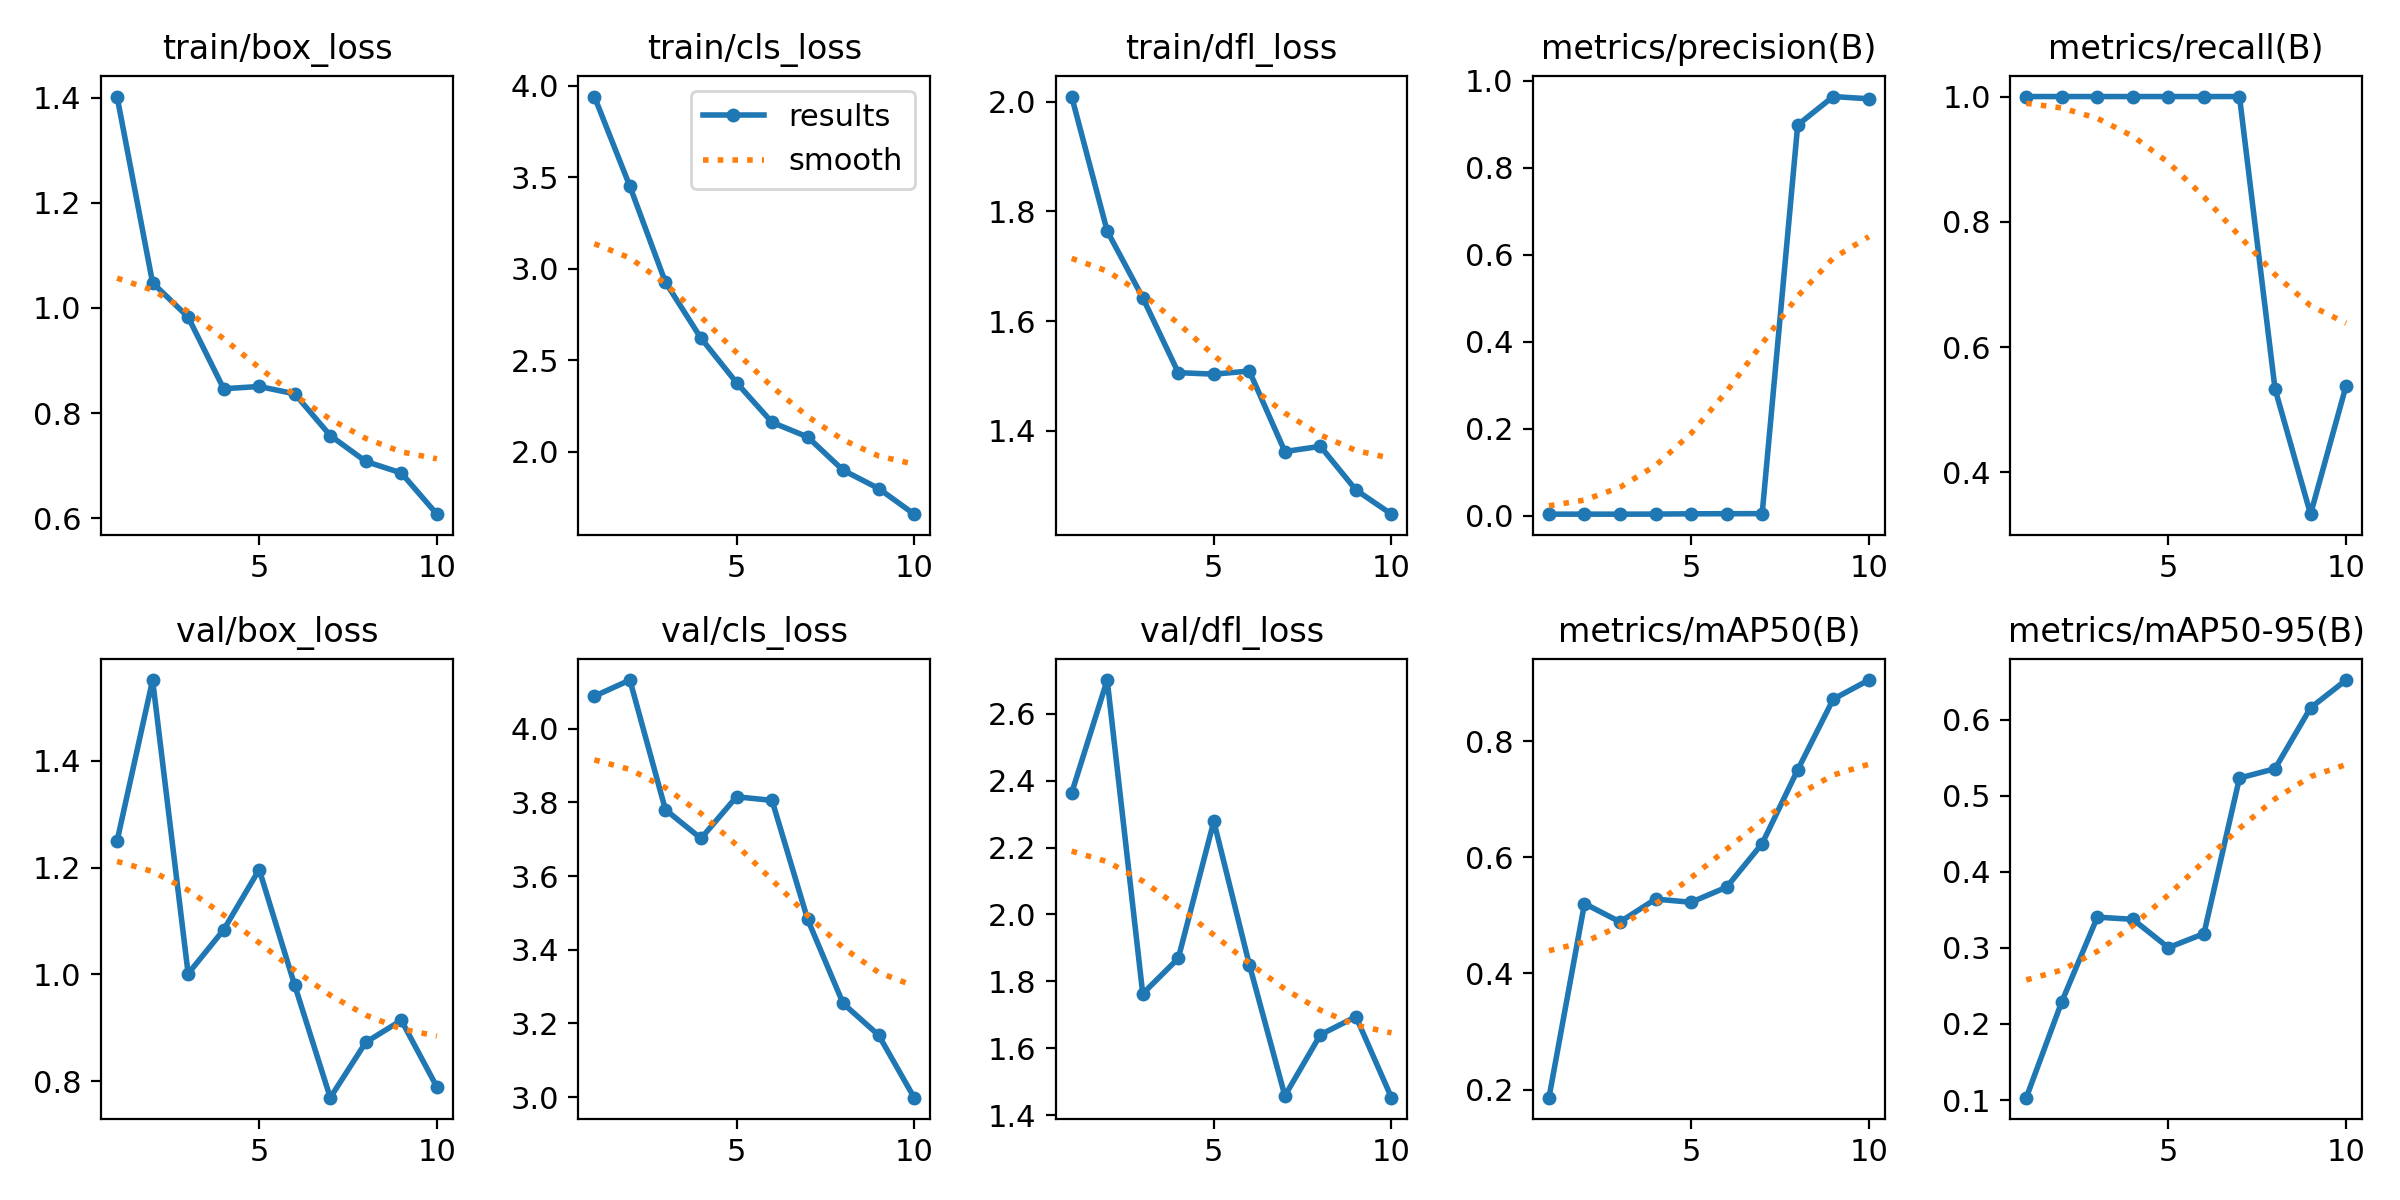

The file beside this chart, header and first rows:
epoch, train/box_loss, train/cls_loss, train/dfl_loss, metrics/precision(B), metrics/recall(B), metrics/mAP50(B), metrics/mAP50-95(B), val/box_loss, val/cls_loss, val/dfl_loss, lr/pg0, lr/pg1, lr/pg2
1, 1.402, 3.941, 2.009, 0.00337, 1, 0.1861, 0.1031, 1.25, 4.088, 2.363, 7.145e-05, 7.145e-05, 7.145e-05
2, 1.048, 3.45, 1.764, 0.00341, 1, 0.5203, 0.2293, 1.552, 4.132, 2.701, 0.0001416, 0.0001416, 0.0001416
3, 0.9827, 2.926, 1.643, 0.00333, 1, 0.4887, 0.3405, 1.001, 3.78, 1.763, 0.0001948, 0.0001948, 0.0001948
4, 0.8464, 2.62, 1.506, 0.00355, 1, 0.528, 0.3377, 1.083, 3.702, 1.869, 0.0002311, 0.0002311, 0.0002311
5, 0.8506, 2.377, 1.503, 0.00414, 1, 0.5226, 0.3004, 1.196, 3.815, 2.278, 0.0002503, 0.0002503, 0.0002503
6, 0.8366, 2.16, 1.509, 0.00443, 1, 0.5486, 0.3189, 0.9793, 3.805, 1.85, 0.0002526, 0.0002526, 0.0002526
7, 0.7572, 2.081, 1.362, 0.00454, 1, 0.6236, 0.5235, 0.7689, 3.483, 1.458, 0.0002379, 0.0002379, 0.0002379
8, 0.708, 1.899, 1.372, 0.8983, 0.5333, 0.7506, 0.5358, 0.8728, 3.254, 1.641, 0.0002062, 0.0002062, 0.0002062
9, 0.6861, 1.798, 1.292, 0.9636, 0.3333, 0.8722, 0.6158, 0.9138, 3.168, 1.694, 0.0001575, 0.0001575, 0.0001575
10, 0.6077, 1.658, 1.248, 0.9584, 0.5382, 0.9051, 0.6524, 0.789, 2.999, 1.453, 9.1899e-05, 9.1899e-05, 9.1899e-05
